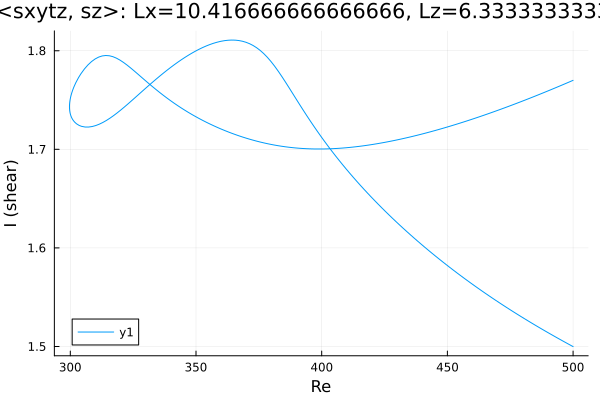

Data behind this chart, as committed beside it:
Re, shear
500.0, 1.77
498.6, 1.768
497.2, 1.767
495.8, 1.765
494.4, 1.764
492.9, 1.762
491.5, 1.761
490.1, 1.759
488.7, 1.758
487.3, 1.756
485.9, 1.755
484.5, 1.754
483, 1.752
481.6, 1.751
480.2, 1.749
478.8, 1.748
477.4, 1.747
476, 1.745
474.6, 1.744
473.1, 1.742
471.7, 1.741
470.3, 1.74
468.9, 1.739
467.5, 1.737
466.1, 1.736
464.7, 1.735
463.2, 1.733
461.8, 1.732
460.4, 1.731
459, 1.73
457.6, 1.729
456.2, 1.728
454.8, 1.726
453.3, 1.725
451.9, 1.724
450.5, 1.723
449.1, 1.722
447.7, 1.721
446.3, 1.72
444.9, 1.719
443.4, 1.718
442, 1.717
440.6, 1.716
439.2, 1.715
437.8, 1.714
436.4, 1.713
435, 1.712
433.6, 1.712
432.1, 1.711
430.7, 1.71
429.3, 1.709
427.9, 1.708
426.5, 1.708
425.1, 1.707
423.7, 1.706
422.2, 1.706
420.8, 1.705
419.4, 1.705
418, 1.704
416.6, 1.704
... 288 more rows
